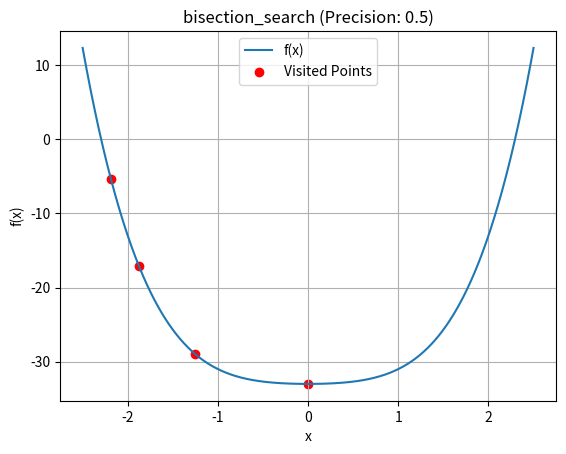
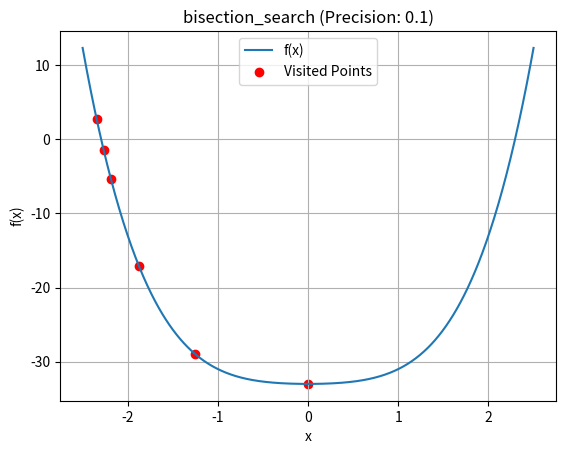
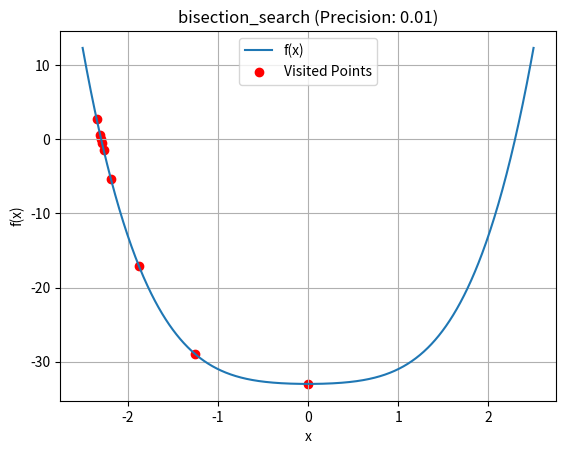
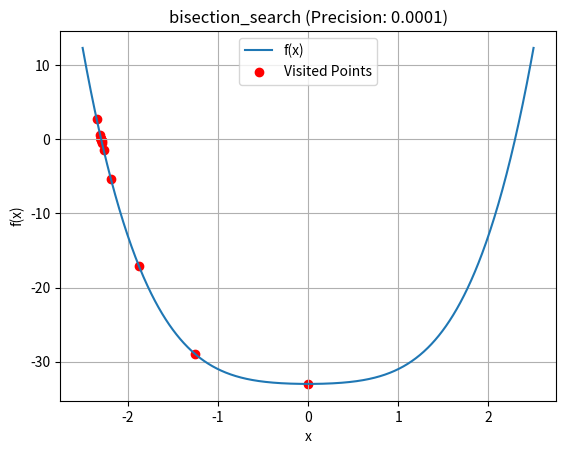

Generate these figures, in order, with matplotlib:
import numpy as np
import matplotlib.pyplot as plt

def f(x):
    return x**4 + x**2 - 33

def bisection_search(func, lower_bound, upper_bound, precision):
    iterations = []
    a = lower_bound
    b = upper_bound

    while abs(b - a) > precision:
        c = (a + b) / 2
        if func(c) == 0:
            break
        elif func(a) * func(c) < 0:
            b = c
        else:
            a = c
        iterations.append(c)

    return iterations


precisiones = [0.5, 0.1, 0.01, 0.0001]

valores_x = np.linspace(-2.5, 2.5, 1000)
valores_y = f(valores_x)
for precision in precisiones:
    plt.figure()
    iterations = bisection_search(f, -2.5, 2.5, precision)
    plt.plot(valores_x, valores_y, label='f(x)')
    plt.scatter(iterations, [f(x) for x in iterations], color='red', label='Visited Points')
    plt.title(f'bisection_search (Precision: {precision})')
    plt.xlabel('x')
    plt.ylabel('f(x)')
    plt.legend()
    plt.grid()
    plt.show()
